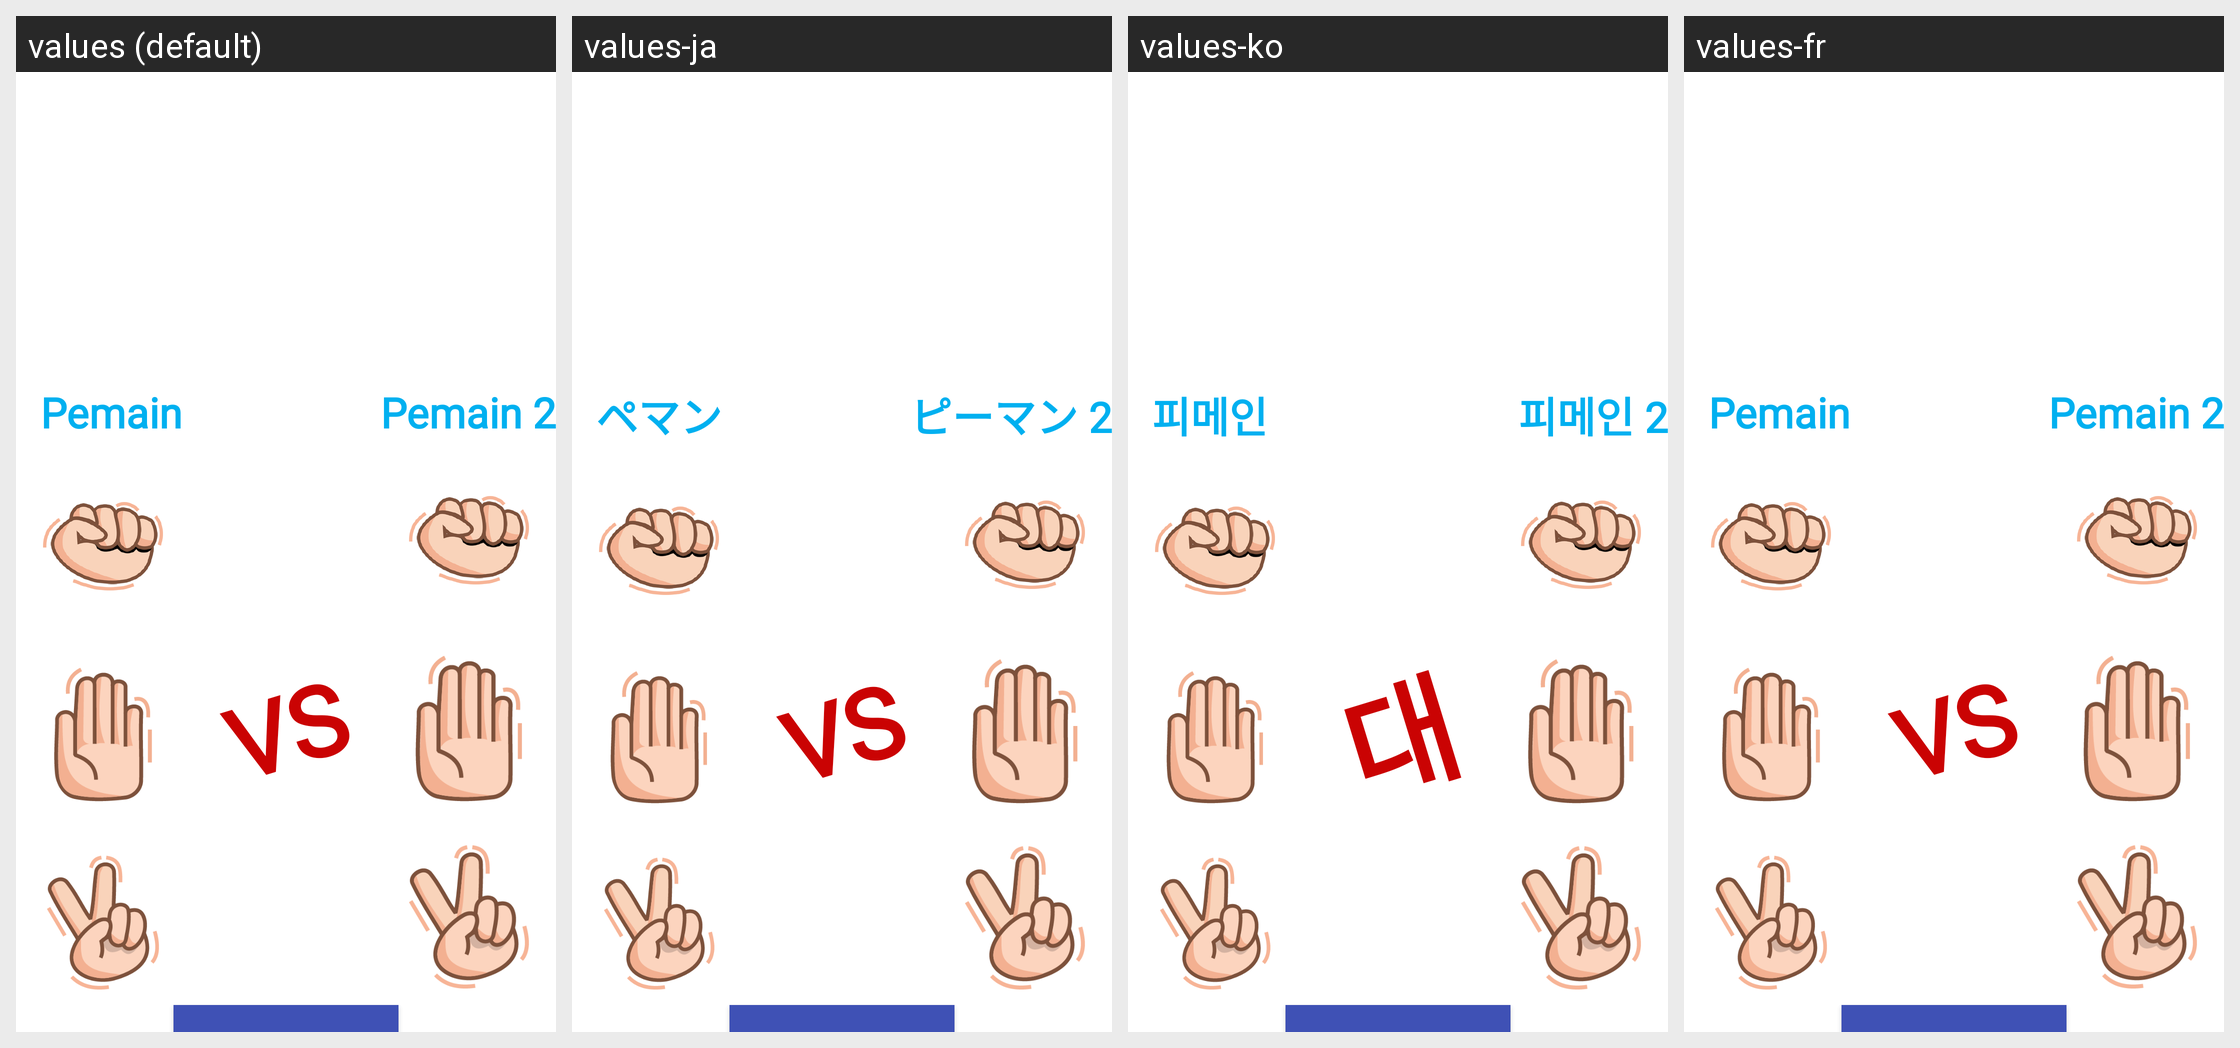

For this localized Android screen grid, give each drawn string resource with its value in every locale shown.
Android screen res/layout/activity_game_player.xml rendered under 4 locales, left to right: values (default), values-ja, values-ko, values-fr. Device: Nexus 5 (rendered at 1080×1920; each locale shown at half size, 540×960, under a caption strip naming it); theme Theme.GameSuit.
Other locales in the repository, not shown: values-jv.
Strings drawn on this screen, with the default value and each locale's value (text and hints the layout hard-codes, and strings that could not be matched under every locale, appear in the picture but are not listed):

pemain
  values: Pemain
  values-ja: ペマン
  values-ko: 피메인
  values-fr: Pemain

pemain1
  values: Pemain 2
  values-ja: ピーマン 2
  values-ko: 피메인 2
  values-fr: Pemain 2

vs
  values: VS
  values-ja: VS
  values-ko: 대
  values-fr: VS
